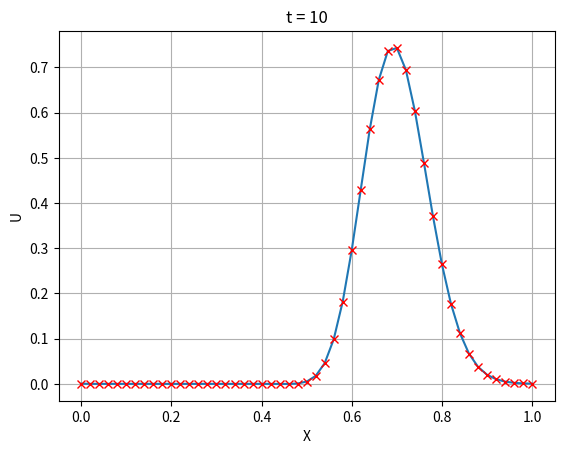

Write Python code to recreate this figure.
from matplotlib import pyplot as plt
import numpy as np


points = 50
velocity = 1  # u
final_time = 10
time_step = 0.001

x = np.linspace(0, 1, points+1)
dx = 1 / points

U = 0.75 * np.exp(-((x-.5) / .1) ** 2)  # initial condition
for _ in range(int(final_time / time_step)):
    U[1:] = U[1:] - (time_step * velocity * np.gradient(U[1:]))  # forward Euler step
    U[0] = U[-1]  # enforce periodicity


plt.plot(x, U, 'x-', markerfacecolor='red', markeredgecolor='red')
plt.title(f't = {final_time}')
plt.xlabel('X')
plt.ylabel('U')
plt.grid()
plt.show()
